Run: headless pygame with SDL's dummy video driver; simulated clock (each Clock.tick advances the game by its frame time, no real sleeping); random seed 0; keys injected as events and as key.get_pressed() state; mouse plan: one left click at the window centre at the start of phase 2, then a move to the lower-right quarter at the start of phase 3.
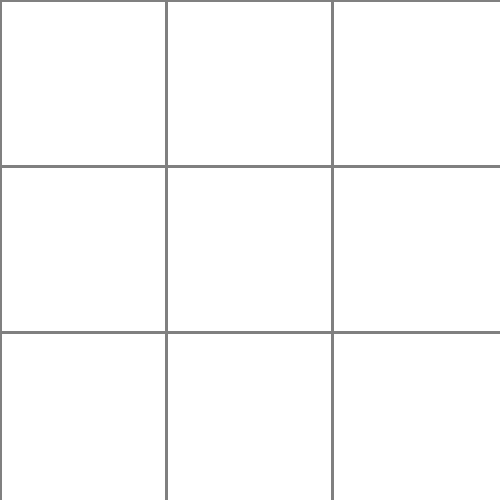
Frame 1 of 4 · flips 1–60 · no input
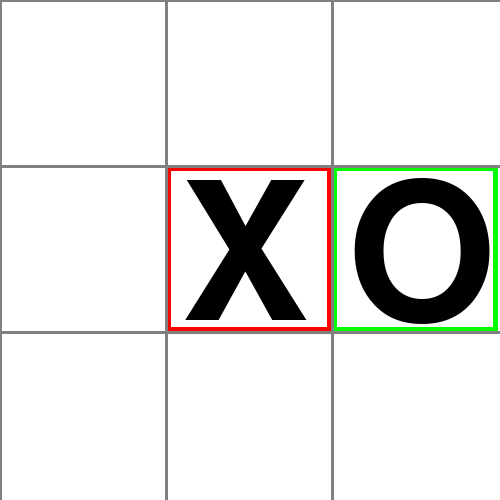
Frame 2 of 4 · flips 61–180 · clicked the window centre · tapped SPACE, RETURN · held RIGHT (→), D
Frame 3 of 4 · flips 181–300 · moved the mouse to the lower-right quarter · held DOWN (↓), S · screen unchanged from frame 2, image omitted
Frame 4 of 4 · flips 301–420 · held LEFT (←), A, UP (↑), W · screen unchanged from frame 3, image omitted

The pygame program that drew these frames:

import pygame
from pygame.constants import KEYDOWN, KEYUP, K_SPACE
import random
pygame.init()
pygame.font.init()
fnt=pygame.font.SysFont("comiscans",280)
WIDTH=500
SCREEN=pygame.display.set_mode((WIDTH,WIDTH))


RED = (255, 0, 0)
GREEN = (0, 255, 0)
WHITE = (255, 255, 255)
GREY = (128, 128, 128)


class Spot:
    def __init__(self, row, col, width, total_rows):
        self.row = row
        self.col = col
        self.x = row*width
        self.y = col*width
        self.width = width
        self.color = WHITE
        self.total_rows = total_rows
        self.plyer=None

    def get_pos(self):
        return self.row, self.col    
    def player_color(self):
        self.color=RED 
        
    def comp_color(self):
        self.color=GREEN
    def Reset(self):
        self.color = WHITE

    def player_move(self,chance):
        self.plyer=chance 

    def draw(self, win):
        pygame.draw.rect(
            win, self.color, (self.x, self.y, self.width, self.width),5)

    def player(self,win):
        text=fnt.render(self.plyer,1,(0,0,0))
        win.blit(text,(self.x+15,self.y))



def get_clicked_pos(pos, rows, width):
    gap = width // rows
    x, y = pos
    row = x // gap
    col = y // gap
    return row, col


def make_grid(rows, width):
    grid = []
    gap = width//rows
    for i in range(rows):
        grid.append([])
        for j in range(rows):
            spot = Spot(i, j, gap, rows)
            grid[i].append(spot)
    return grid


def draw_grid(win, rows, width):
    gap = width//rows
    for i in range(rows):
        pygame.draw.line(win, GREY, (0, i*gap), (width, i*gap),3)
        for j in range(rows):
            pygame.draw.line(win, GREY, (j*gap, 0), (j*gap, width),3)


def draw(win, grid, rows, width):
    win.fill(WHITE)

    for row in grid:
        for spot in row:
            spot.draw(win)
            spot.player(win)
    draw_grid(win, rows, width)
    pygame.display.update()


def main(win, width):
    Rows = 3
    grid = make_grid(Rows, width)
    run = True
    Board=[[i,j] for i in range(3) for j in range(3)]
    while run:
        draw(win, grid, Rows, width)
        for event in pygame.event.get():
            if event.type == pygame.QUIT:
                run = False
            if event.type==KEYDOWN:
                if event.key==K_SPACE:
                    player='X'
                    pos = pygame.mouse.get_pos()
                    row, col = get_clicked_pos(pos, Rows, width)
                    spot = grid[row][col]
                    spot.player_color()
                    spot.player_move(player)
                    if [row,col] in Board and Board:
                        Board.pop(Board.index([row,col]))
                if event.key==pygame.K_c:
                    grid=make_grid(Rows,width)
                    Board=[[i,j] for i in range(3) for j in range(3)]
            if event.type==KEYUP:
                if event.key==K_SPACE:
                    if Board:
                        player='O'
                        x,y=random.choice(Board)
                        spot = grid[x][y]
                        spot.comp_color()
                        spot.player_move(player)
                        Board.pop(Board.index([x,y]))
         


    pygame.quit()
main(SCREEN, WIDTH)
